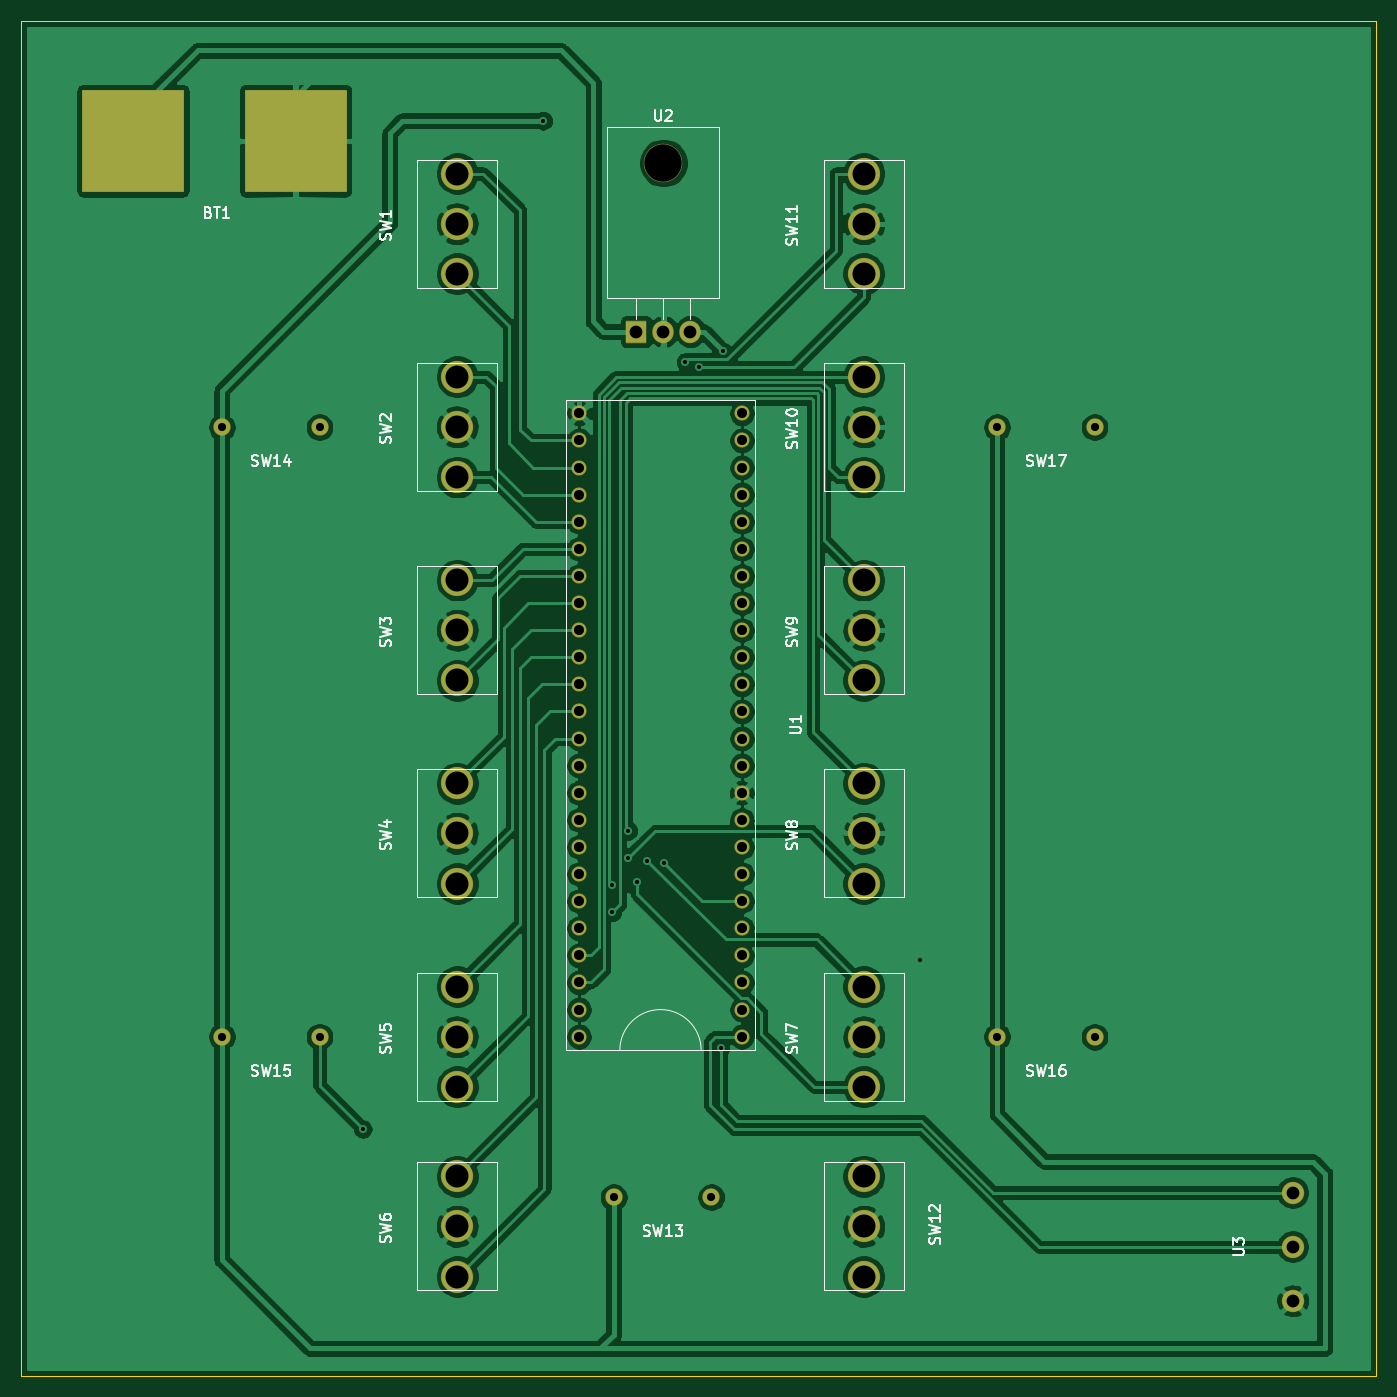
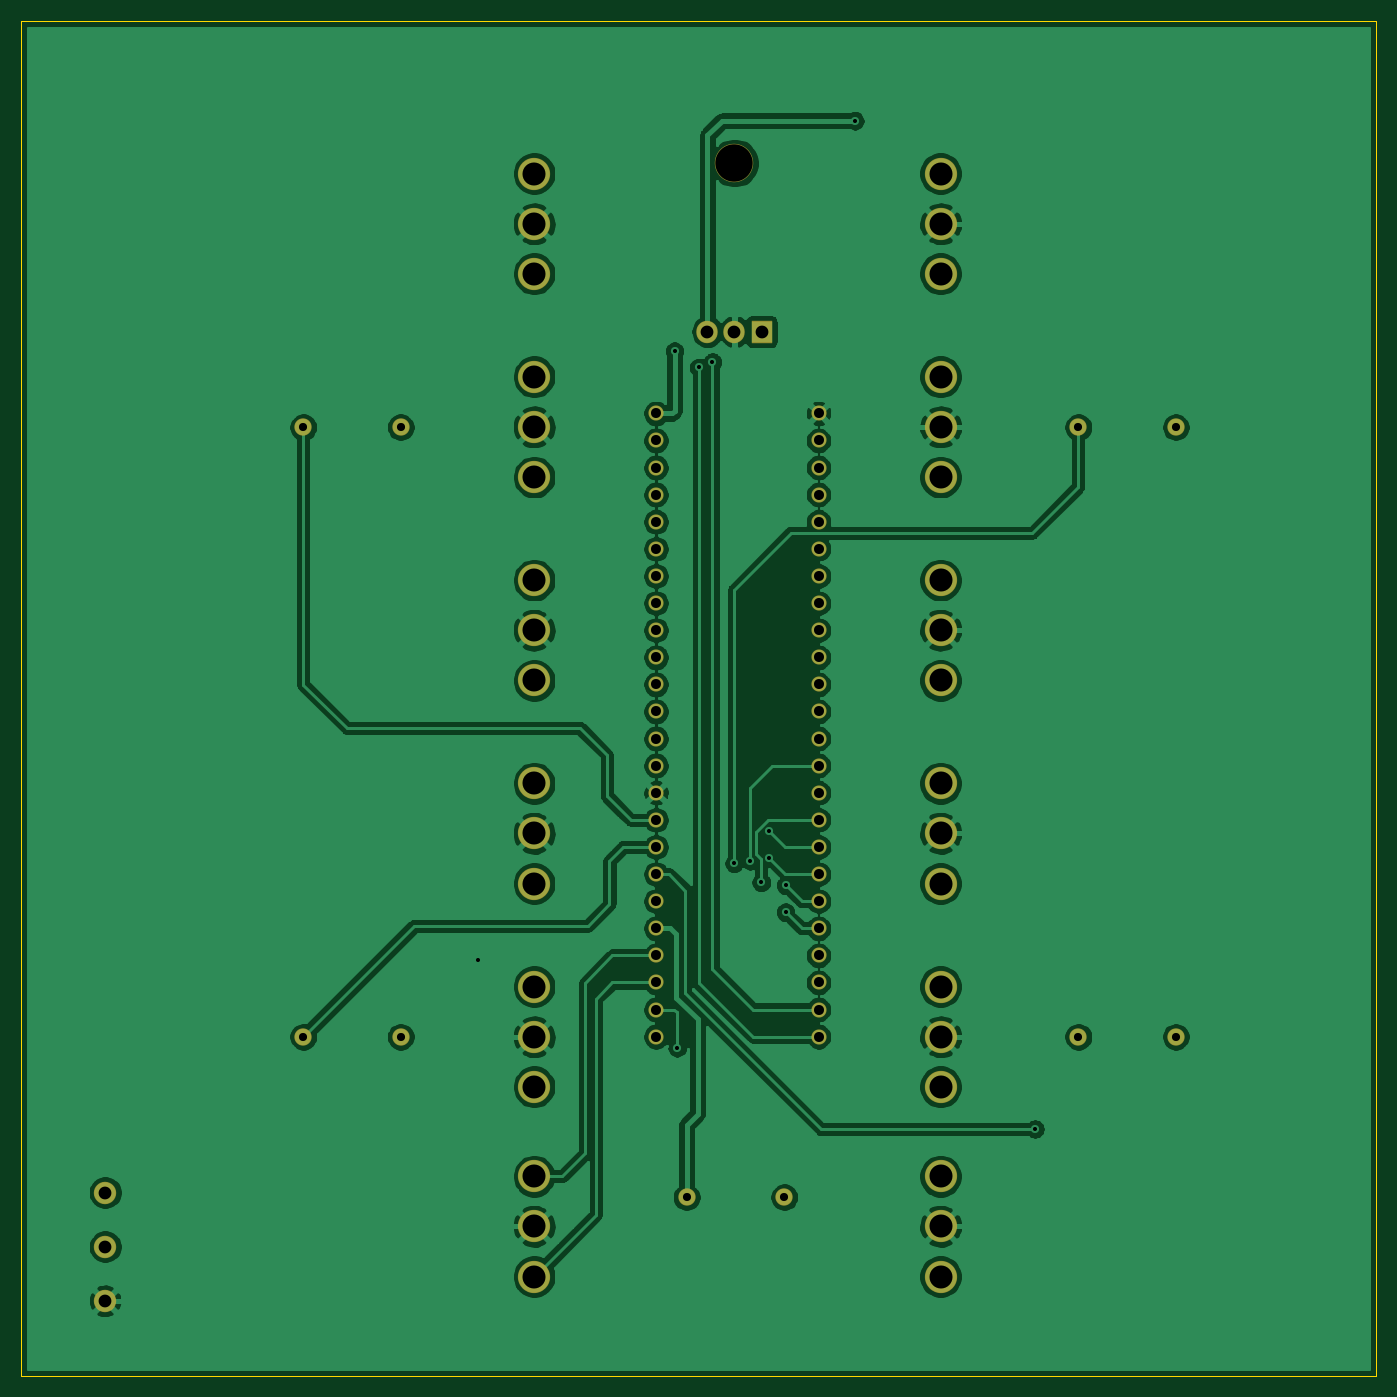
Circuit board: 8 layer files. Board 127.0 x 127.0 mm.
- bottom_copper: Launchbox-B_Cu.gbl (197120 bytes)
- bottom_mask: Launchbox-B_Mask.gbs (3561 bytes)
- bottom_silk: Launchbox-B_SilkS.gbo (466 bytes)
- outline: Launchbox-Edge_Cuts.gm1 (695 bytes)
- top_copper: Launchbox-F_Cu.gtl (193883 bytes)
- top_mask: Launchbox-F_Mask.gts (3665 bytes)
- top_silk: Launchbox-F_SilkS.gto (24788 bytes)
- drill: Launchbox.drl (2074 bytes)

=== bottom_copper: Launchbox-B_Cu.gbl (197120 bytes, source omitted) ===
=== bottom_mask: Launchbox-B_Mask.gbs ===
%TF.GenerationSoftware,KiCad,Pcbnew,(5.1.6)-1*%
%TF.CreationDate,2020-09-21T22:47:23-04:00*%
%TF.ProjectId,Launchbox,4c61756e-6368-4626-9f78-2e6b69636164,Launchbox*%
%TF.SameCoordinates,Original*%
%TF.FileFunction,Soldermask,Bot*%
%TF.FilePolarity,Negative*%
%FSLAX46Y46*%
G04 Gerber Fmt 4.6, Leading zero omitted, Abs format (unit mm)*
G04 Created by KiCad (PCBNEW (5.1.6)-1) date 2020-09-21 22:47:23*
%MOMM*%
%LPD*%
G01*
G04 APERTURE LIST*
%ADD10C,1.422400*%
%ADD11C,3.022600*%
%ADD12C,1.625600*%
%ADD13O,3.601600X3.601600*%
%ADD14R,2.006600X2.101600*%
%ADD15O,2.006600X2.101600*%
%ADD16C,2.101600*%
G04 APERTURE END LIST*
D10*
%TO.C,U1*%
X96095000Y-130795000D03*
X96095000Y-128255000D03*
X96095000Y-125715000D03*
X96095000Y-123175000D03*
X96095000Y-120635000D03*
X96095000Y-118095000D03*
X96095000Y-115555000D03*
X96095000Y-113015000D03*
X96095000Y-110475000D03*
X96095000Y-107935000D03*
X96095000Y-105395000D03*
X96095000Y-102855000D03*
X96095000Y-100315000D03*
X96095000Y-97775000D03*
X96095000Y-95235000D03*
X96095000Y-92695000D03*
X96095000Y-90155000D03*
X96095000Y-87615000D03*
X96095000Y-85075000D03*
X96095000Y-82535000D03*
X96095000Y-79995000D03*
X96095000Y-77455000D03*
X96095000Y-74915000D03*
X96095000Y-72375000D03*
X111335000Y-130795000D03*
X111335000Y-128255000D03*
X111335000Y-125715000D03*
X111335000Y-123175000D03*
X111335000Y-120635000D03*
X111335000Y-118095000D03*
X111335000Y-115555000D03*
X111335000Y-113015000D03*
X111335000Y-110475000D03*
X111335000Y-107935000D03*
X111335000Y-105395000D03*
X111335000Y-102855000D03*
X111335000Y-100315000D03*
X111335000Y-97775000D03*
X111335000Y-95235000D03*
X111335000Y-92695000D03*
X111335000Y-90155000D03*
X111335000Y-87615000D03*
X111335000Y-85075000D03*
X111335000Y-82535000D03*
X111335000Y-79995000D03*
X111335000Y-77455000D03*
X111335000Y-74915000D03*
X111335000Y-72375000D03*
%TD*%
D11*
%TO.C,SW10*%
X122765000Y-78344000D03*
X122765000Y-73645000D03*
X122765000Y-68946000D03*
%TD*%
%TO.C,SW1*%
X84665000Y-49896000D03*
X84665000Y-54595000D03*
X84665000Y-59294000D03*
%TD*%
%TO.C,SW2*%
X84665000Y-78344000D03*
X84665000Y-73645000D03*
X84665000Y-68946000D03*
%TD*%
%TO.C,SW3*%
X84665000Y-87996000D03*
X84665000Y-92695000D03*
X84665000Y-97394000D03*
%TD*%
%TO.C,SW4*%
X84665000Y-116444000D03*
X84665000Y-111745000D03*
X84665000Y-107046000D03*
%TD*%
%TO.C,SW5*%
X84665000Y-126096000D03*
X84665000Y-130795000D03*
X84665000Y-135494000D03*
%TD*%
%TO.C,SW6*%
X84665000Y-153274000D03*
X84665000Y-148575000D03*
X84665000Y-143876000D03*
%TD*%
%TO.C,SW7*%
X122765000Y-135494000D03*
X122765000Y-130795000D03*
X122765000Y-126096000D03*
%TD*%
%TO.C,SW8*%
X122765000Y-107046000D03*
X122765000Y-111745000D03*
X122765000Y-116444000D03*
%TD*%
%TO.C,SW9*%
X122765000Y-87996000D03*
X122765000Y-92695000D03*
X122765000Y-97394000D03*
%TD*%
%TO.C,SW11*%
X122765000Y-49896000D03*
X122765000Y-54595000D03*
X122765000Y-59294000D03*
%TD*%
%TO.C,SW12*%
X122765000Y-143876000D03*
X122765000Y-148575000D03*
X122765000Y-153274000D03*
%TD*%
D12*
%TO.C,SW13*%
X99321000Y-145835000D03*
X108465000Y-145835000D03*
%TD*%
%TO.C,SW14*%
X62611000Y-73660000D03*
X71755000Y-73660000D03*
%TD*%
%TO.C,SW15*%
X71755000Y-130810000D03*
X62611000Y-130810000D03*
%TD*%
%TO.C,SW16*%
X144399000Y-130810000D03*
X135255000Y-130810000D03*
%TD*%
%TO.C,SW17*%
X135255000Y-73660000D03*
X144399000Y-73660000D03*
%TD*%
D13*
%TO.C,U2*%
X103980000Y-48910000D03*
D14*
X101440000Y-64710000D03*
D15*
X103980000Y-64710000D03*
X106520000Y-64710000D03*
%TD*%
D16*
%TO.C,U3*%
X162965000Y-145400000D03*
X162965000Y-150480000D03*
X162965000Y-155560000D03*
%TD*%
M02*

=== bottom_silk: Launchbox-B_SilkS.gbo ===
%TF.GenerationSoftware,KiCad,Pcbnew,(5.1.6)-1*%
%TF.CreationDate,2020-09-21T22:47:23-04:00*%
%TF.ProjectId,Launchbox,4c61756e-6368-4626-9f78-2e6b69636164,Launchbox*%
%TF.SameCoordinates,Original*%
%TF.FileFunction,Legend,Bot*%
%TF.FilePolarity,Positive*%
%FSLAX46Y46*%
G04 Gerber Fmt 4.6, Leading zero omitted, Abs format (unit mm)*
G04 Created by KiCad (PCBNEW (5.1.6)-1) date 2020-09-21 22:47:23*
%MOMM*%
%LPD*%
G01*
G04 APERTURE LIST*
G04 APERTURE END LIST*
M02*

=== outline: Launchbox-Edge_Cuts.gm1 ===
%TF.GenerationSoftware,KiCad,Pcbnew,(5.1.6)-1*%
%TF.CreationDate,2020-09-21T22:47:23-04:00*%
%TF.ProjectId,Launchbox,4c61756e-6368-4626-9f78-2e6b69636164,Launchbox*%
%TF.SameCoordinates,Original*%
%TF.FileFunction,Profile,NP*%
%FSLAX46Y46*%
G04 Gerber Fmt 4.6, Leading zero omitted, Abs format (unit mm)*
G04 Created by KiCad (PCBNEW (5.1.6)-1) date 2020-09-21 22:47:23*
%MOMM*%
%LPD*%
G01*
G04 APERTURE LIST*
%TA.AperFunction,Profile*%
%ADD10C,0.025400*%
%TD*%
G04 APERTURE END LIST*
D10*
X43815000Y-162560000D02*
X170815000Y-162560000D01*
X43815000Y-35560000D02*
X43815000Y-162560000D01*
X170815000Y-35560000D02*
X43815000Y-35560000D01*
X170815000Y-35560000D02*
X170815000Y-162560000D01*
M02*

=== top_copper: Launchbox-F_Cu.gtl (193883 bytes, source omitted) ===
=== top_mask: Launchbox-F_Mask.gts ===
%TF.GenerationSoftware,KiCad,Pcbnew,(5.1.6)-1*%
%TF.CreationDate,2020-09-21T22:47:23-04:00*%
%TF.ProjectId,Launchbox,4c61756e-6368-4626-9f78-2e6b69636164,Launchbox*%
%TF.SameCoordinates,Original*%
%TF.FileFunction,Soldermask,Top*%
%TF.FilePolarity,Negative*%
%FSLAX46Y46*%
G04 Gerber Fmt 4.6, Leading zero omitted, Abs format (unit mm)*
G04 Created by KiCad (PCBNEW (5.1.6)-1) date 2020-09-21 22:47:23*
%MOMM*%
%LPD*%
G01*
G04 APERTURE LIST*
%ADD10C,1.422400*%
%ADD11C,3.022600*%
%ADD12R,9.626600X9.626600*%
%ADD13C,1.625600*%
%ADD14O,3.601600X3.601600*%
%ADD15R,2.006600X2.101600*%
%ADD16O,2.006600X2.101600*%
%ADD17C,2.101600*%
G04 APERTURE END LIST*
D10*
%TO.C,U1*%
X96095000Y-130795000D03*
X96095000Y-128255000D03*
X96095000Y-125715000D03*
X96095000Y-123175000D03*
X96095000Y-120635000D03*
X96095000Y-118095000D03*
X96095000Y-115555000D03*
X96095000Y-113015000D03*
X96095000Y-110475000D03*
X96095000Y-107935000D03*
X96095000Y-105395000D03*
X96095000Y-102855000D03*
X96095000Y-100315000D03*
X96095000Y-97775000D03*
X96095000Y-95235000D03*
X96095000Y-92695000D03*
X96095000Y-90155000D03*
X96095000Y-87615000D03*
X96095000Y-85075000D03*
X96095000Y-82535000D03*
X96095000Y-79995000D03*
X96095000Y-77455000D03*
X96095000Y-74915000D03*
X96095000Y-72375000D03*
X111335000Y-130795000D03*
X111335000Y-128255000D03*
X111335000Y-125715000D03*
X111335000Y-123175000D03*
X111335000Y-120635000D03*
X111335000Y-118095000D03*
X111335000Y-115555000D03*
X111335000Y-113015000D03*
X111335000Y-110475000D03*
X111335000Y-107935000D03*
X111335000Y-105395000D03*
X111335000Y-102855000D03*
X111335000Y-100315000D03*
X111335000Y-97775000D03*
X111335000Y-95235000D03*
X111335000Y-92695000D03*
X111335000Y-90155000D03*
X111335000Y-87615000D03*
X111335000Y-85075000D03*
X111335000Y-82535000D03*
X111335000Y-79995000D03*
X111335000Y-77455000D03*
X111335000Y-74915000D03*
X111335000Y-72375000D03*
%TD*%
D11*
%TO.C,SW10*%
X122765000Y-78344000D03*
X122765000Y-73645000D03*
X122765000Y-68946000D03*
%TD*%
D12*
%TO.C,BT1*%
X54275000Y-46835000D03*
X69515000Y-46835000D03*
%TD*%
D11*
%TO.C,SW1*%
X84665000Y-49896000D03*
X84665000Y-54595000D03*
X84665000Y-59294000D03*
%TD*%
%TO.C,SW2*%
X84665000Y-78344000D03*
X84665000Y-73645000D03*
X84665000Y-68946000D03*
%TD*%
%TO.C,SW3*%
X84665000Y-87996000D03*
X84665000Y-92695000D03*
X84665000Y-97394000D03*
%TD*%
%TO.C,SW4*%
X84665000Y-116444000D03*
X84665000Y-111745000D03*
X84665000Y-107046000D03*
%TD*%
%TO.C,SW5*%
X84665000Y-126096000D03*
X84665000Y-130795000D03*
X84665000Y-135494000D03*
%TD*%
%TO.C,SW6*%
X84665000Y-153274000D03*
X84665000Y-148575000D03*
X84665000Y-143876000D03*
%TD*%
%TO.C,SW7*%
X122765000Y-135494000D03*
X122765000Y-130795000D03*
X122765000Y-126096000D03*
%TD*%
%TO.C,SW8*%
X122765000Y-107046000D03*
X122765000Y-111745000D03*
X122765000Y-116444000D03*
%TD*%
%TO.C,SW9*%
X122765000Y-87996000D03*
X122765000Y-92695000D03*
X122765000Y-97394000D03*
%TD*%
%TO.C,SW11*%
X122765000Y-49896000D03*
X122765000Y-54595000D03*
X122765000Y-59294000D03*
%TD*%
%TO.C,SW12*%
X122765000Y-143876000D03*
X122765000Y-148575000D03*
X122765000Y-153274000D03*
%TD*%
D13*
%TO.C,SW13*%
X99321000Y-145835000D03*
X108465000Y-145835000D03*
%TD*%
%TO.C,SW14*%
X62611000Y-73660000D03*
X71755000Y-73660000D03*
%TD*%
%TO.C,SW15*%
X71755000Y-130810000D03*
X62611000Y-130810000D03*
%TD*%
%TO.C,SW16*%
X144399000Y-130810000D03*
X135255000Y-130810000D03*
%TD*%
%TO.C,SW17*%
X135255000Y-73660000D03*
X144399000Y-73660000D03*
%TD*%
D14*
%TO.C,U2*%
X103980000Y-48910000D03*
D15*
X101440000Y-64710000D03*
D16*
X103980000Y-64710000D03*
X106520000Y-64710000D03*
%TD*%
D17*
%TO.C,U3*%
X162965000Y-145400000D03*
X162965000Y-150480000D03*
X162965000Y-155560000D03*
%TD*%
M02*

=== top_silk: Launchbox-F_SilkS.gto (24788 bytes, source omitted) ===
=== drill: Launchbox.drl ===
M48
; DRILL file {KiCad (5.1.6)-1} date 09/21/20 22:48:40
; FORMAT={-:-/ absolute / inch / decimal}
; #@! TF.CreationDate,2020-09-21T22:48:40-04:00
; #@! TF.GenerationSoftware,Kicad,Pcbnew,(5.1.6)-1
FMAT,2
INCH
T1C0.0150
T2C0.0300
T3C0.0370
T4C0.0472
T5C0.0850
T6C0.1378
%
G90
G05
T1
X2.985Y-5.49
X3.65Y-1.77
X3.905Y-4.59
X3.905Y-4.69
X3.965Y-4.39
X3.965Y-4.49
X3.995Y-4.58
X4.035Y-4.5
X4.095Y-4.51
X4.175Y-2.66
X4.225Y-2.68
X4.305Y-5.19
X4.315Y-2.62
X5.04Y-4.865
T2
X5.325Y-2.9
X5.685Y-2.9
X2.465Y-5.15
X2.825Y-5.15
X3.9103Y-5.7415
X4.2703Y-5.7415
X2.465Y-2.9
X2.825Y-2.9
X5.325Y-5.15
X5.685Y-5.15
T3
X3.7833Y-2.8494
X3.7833Y-2.9494
X3.7833Y-3.0494
X3.7833Y-3.1494
X3.7833Y-3.2494
X3.7833Y-3.3494
X3.7833Y-3.4494
X3.7833Y-3.5494
X3.7833Y-3.6494
X3.7833Y-3.7494
X3.7833Y-3.8494
X3.7833Y-3.9494
X3.7833Y-4.0494
X3.7833Y-4.1494
X3.7833Y-4.2494
X3.7833Y-4.3494
X3.7833Y-4.4494
X3.7833Y-4.5494
X3.7833Y-4.6494
X3.7833Y-4.7494
X3.7833Y-4.8494
X3.7833Y-4.9494
X3.7833Y-5.0494
X3.7833Y-5.1494
X4.3833Y-2.8494
X4.3833Y-2.9494
X4.3833Y-3.0494
X4.3833Y-3.1494
X4.3833Y-3.2494
X4.3833Y-3.3494
X4.3833Y-3.4494
X4.3833Y-3.5494
X4.3833Y-3.6494
X4.3833Y-3.7494
X4.3833Y-3.8494
X4.3833Y-3.9494
X4.3833Y-4.0494
X4.3833Y-4.1494
X4.3833Y-4.2494
X4.3833Y-4.3494
X4.3833Y-4.4494
X4.3833Y-4.5494
X4.3833Y-4.6494
X4.3833Y-4.7494
X4.3833Y-4.8494
X4.3833Y-4.9494
X4.3833Y-5.0494
X4.3833Y-5.1494
T4
X3.9937Y-2.5476
X4.0937Y-2.5476
X4.1937Y-2.5476
X6.4159Y-5.7244
X6.4159Y-5.9244
X6.4159Y-6.1244
T5
X3.3333Y-3.4644
X3.3333Y-3.6494
X3.3333Y-3.8344
X4.8333Y-4.2144
X4.8333Y-4.3994
X4.8333Y-4.5844
X4.8333Y-3.4644
X4.8333Y-3.6494
X4.8333Y-3.8344
X3.3333Y-1.9644
X3.3333Y-2.1494
X3.3333Y-2.3344
X3.3333Y-4.9644
X3.3333Y-5.1494
X3.3333Y-5.3344
X4.8333Y-1.9644
X4.8333Y-2.1494
X4.8333Y-2.3344
X3.3333Y-5.6644
X3.3333Y-5.8494
X3.3333Y-6.0344
X4.8333Y-2.7144
X4.8333Y-2.8994
X4.8333Y-3.0844
X4.8333Y-5.6644
X4.8333Y-5.8494
X4.8333Y-6.0344
X3.3333Y-4.2144
X3.3333Y-4.3994
X3.3333Y-4.5844
X4.8333Y-4.9644
X4.8333Y-5.1494
X4.8333Y-5.3344
X3.3333Y-2.7144
X3.3333Y-2.8994
X3.3333Y-3.0844
T6
X4.0937Y-1.9256
T0
M30
